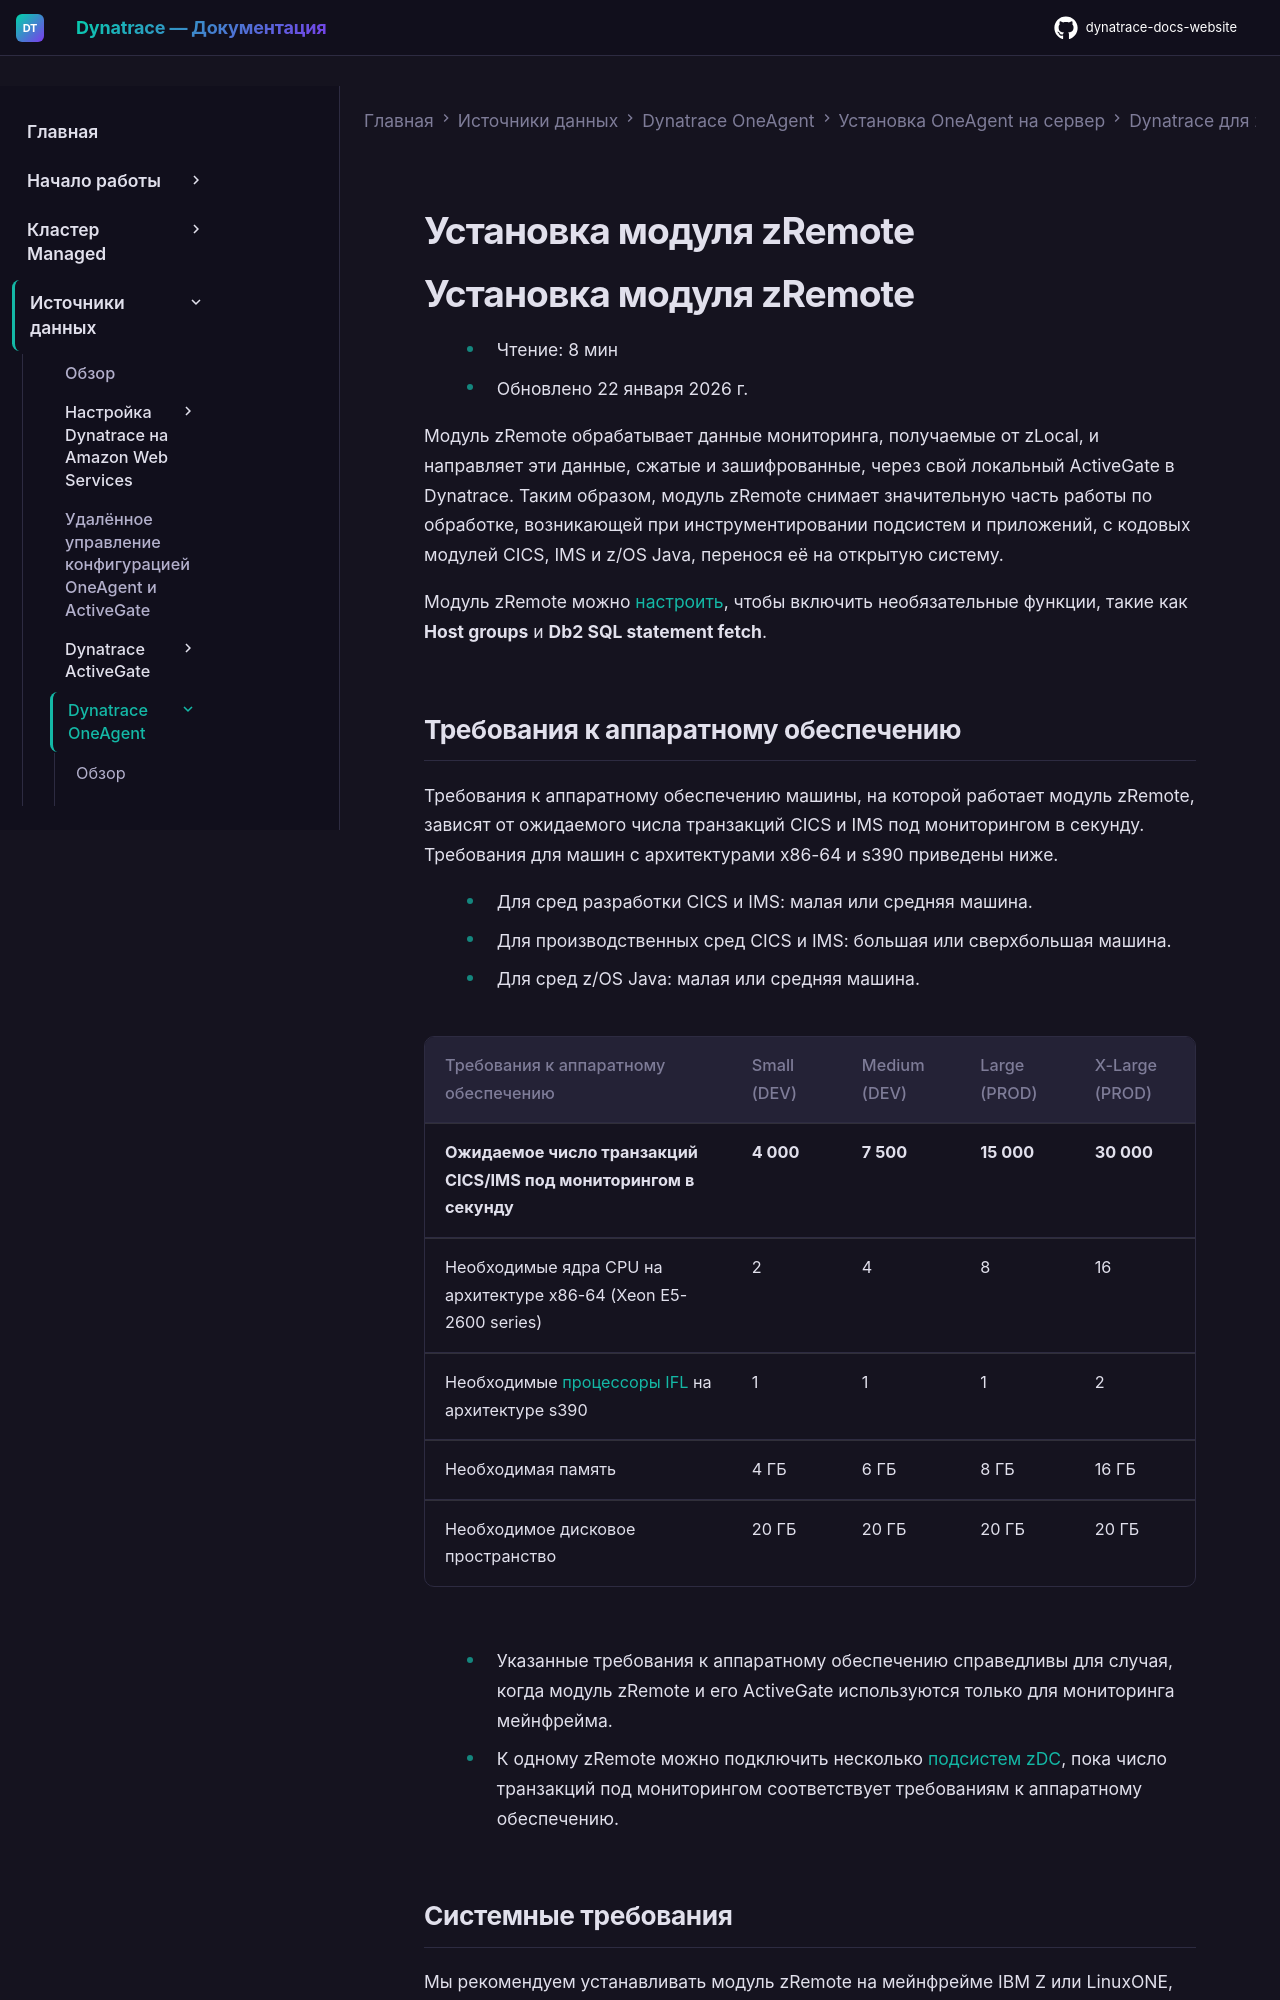

repository: Yerkebulan-Ardabayev/dynatrace-docs-website · page: managed-ru/ingest-from/dynatrace-oneagent/installation-and-operation/zos/installation/install-zremote/index.html · generator: mkdocs

---
title: Установка модуля zRemote
source: https://docs.dynatrace.com/managed/ingest-from/dynatrace-oneagent/installation-and-operation/zos/installation/install-zremote
scraped: 2026-05-12T11:08:19.414306
---

# Установка модуля zRemote

# Установка модуля zRemote

* Чтение: 8 мин
* Обновлено 22 января 2026 г.

Модуль zRemote обрабатывает данные мониторинга, получаемые от zLocal, и направляет эти данные, сжатые и зашифрованные, через свой локальный ActiveGate в Dynatrace. Таким образом, модуль zRemote снимает значительную часть работы по обработке, возникающей при инструментировании подсистем и приложений, с кодовых модулей CICS, IMS и z/OS Java, перенося её на открытую систему.

Модуль zRemote можно [настроить](/managed/ingest-from/dynatrace-oneagent/installation-and-operation/zos/installation/install-zremote/customize-zremote "Настройка модуля zRemote под ваши задачи."), чтобы включить необязательные функции, такие как **Host groups** и **Db2 SQL statement fetch**.

## Требования к аппаратному обеспечению

Требования к аппаратному обеспечению машины, на которой работает модуль zRemote, зависят от ожидаемого числа транзакций CICS и IMS под мониторингом в секунду. Требования для машин с архитектурами x86-64 и s390 приведены ниже.

* Для сред разработки CICS и IMS: малая или средняя машина.
* Для производственных сред CICS и IMS: большая или сверхбольшая машина.
* Для сред z/OS Java: малая или средняя машина.

| Требования к аппаратному обеспечению | Small (DEV) | Medium (DEV) | Large (PROD) | X-Large (PROD) |
| --- | --- | --- | --- | --- |
| **Ожидаемое число транзакций CICS/IMS под мониторингом в секунду** | **4 000** | **7 500** | **15 000** | **30 000** |
| Необходимые ядра CPU на архитектуре x86-64 (Xeon E5-2600 series) | 2 | 4 | 8 | 16 |
| Необходимые [процессоры IFL](https://www.ibm.com/products/integrated-facility-for-linux) на архитектуре s390 | 1 | 1 | 1 | 2 |
| Необходимая память | 4 ГБ | 6 ГБ | 8 ГБ | 16 ГБ |
| Необходимое дисковое пространство | 20 ГБ | 20 ГБ | 20 ГБ | 20 ГБ |

* Указанные требования к аппаратному обеспечению справедливы для случая, когда модуль zRemote и его ActiveGate используются только для мониторинга мейнфрейма.
* К одному zRemote можно подключить несколько [подсистем zDC](/managed/ingest-from/dynatrace-oneagent/installation-and-operation/zos/installation/install-zdc "Настройка подсистемы сбора данных z/OS (zDC)."), пока число транзакций под мониторингом соответствует требованиям к аппаратному обеспечению.
